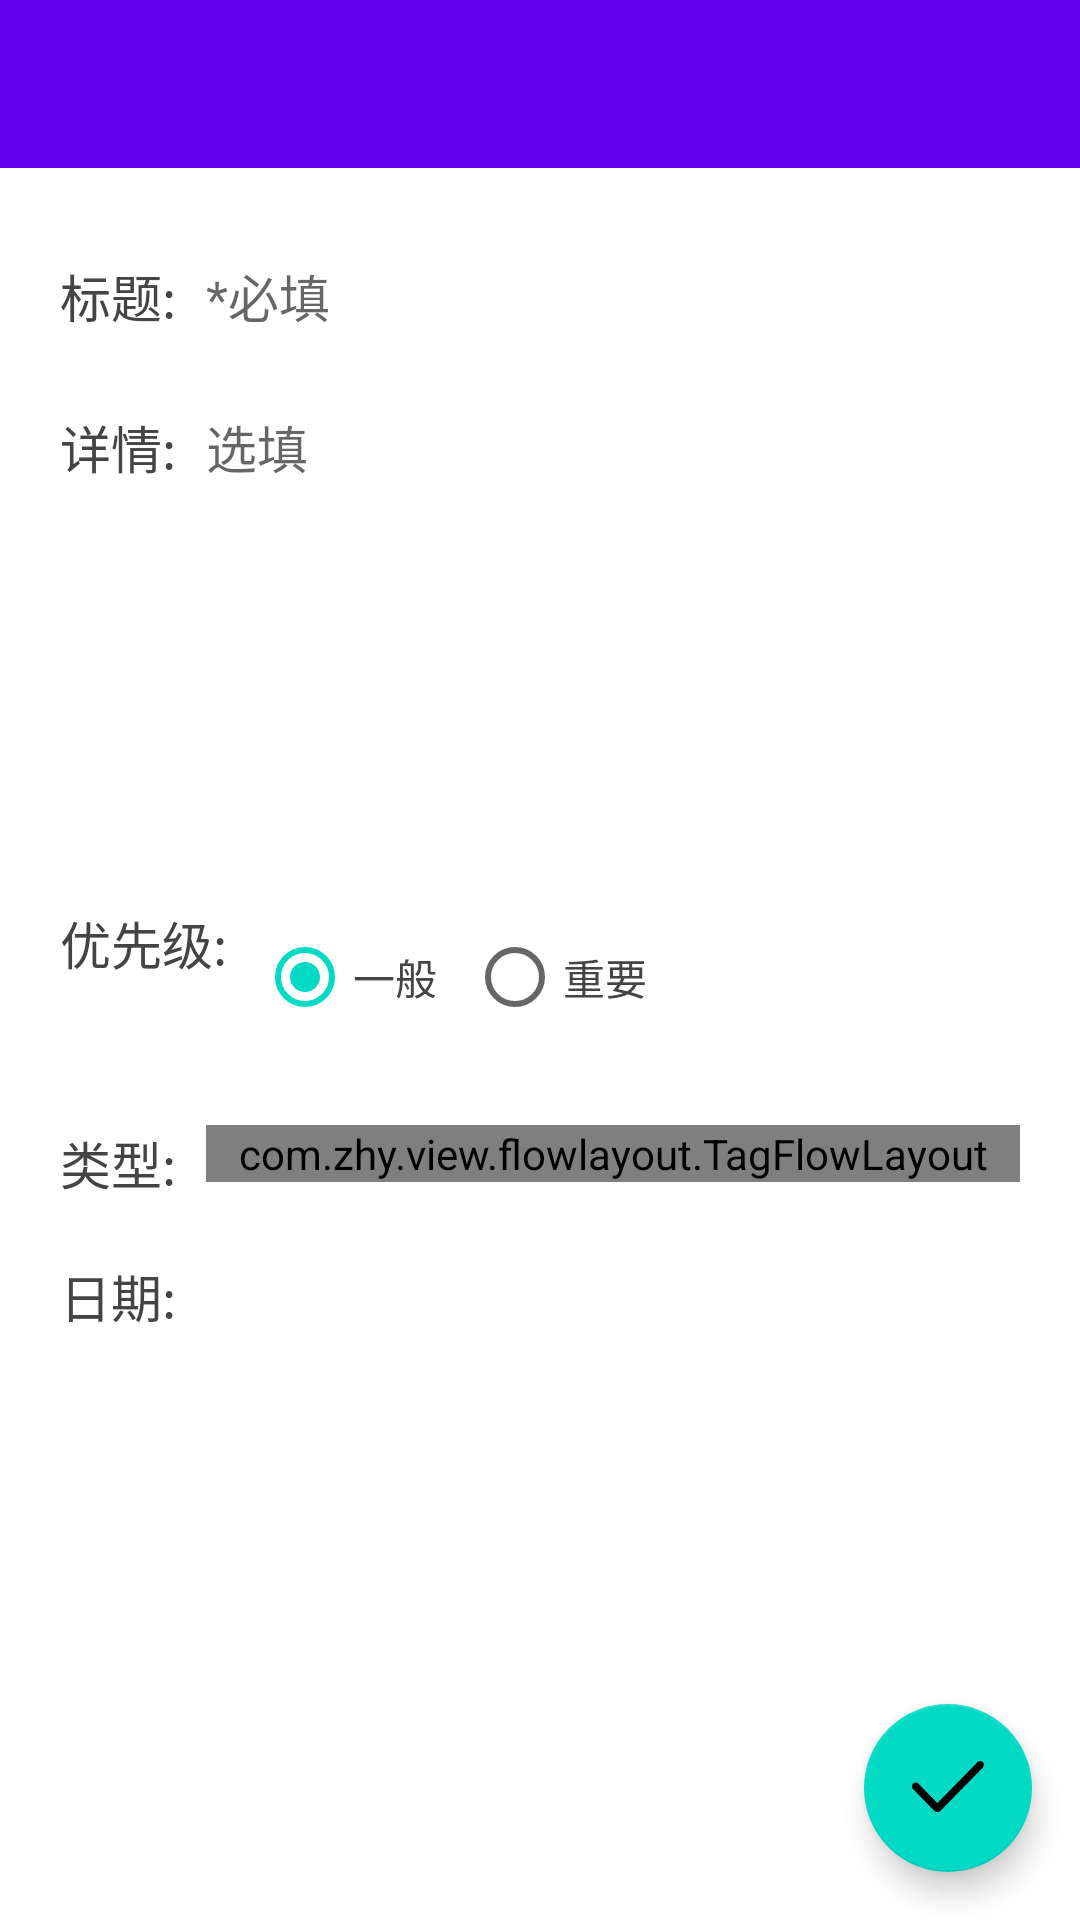

Android layout source for this screen:
<!-- AndroidManifest.xml: fallback theme Theme.MaterialComponents.DayNight.NoActionBar -->
<!-- res/layout/activity_add_schedule.xml -->
<?xml version="1.0" encoding="utf-8"?>
<androidx.constraintlayout.widget.ConstraintLayout
        xmlns:android="http://schemas.android.com/apk/res/android"
        xmlns:app="http://schemas.android.com/apk/res-auto"
        android:id="@+id/clRoot"
        android:background="@color/white"
        android:layout_width="match_parent"
        android:layout_height="match_parent">

    <androidx.appcompat.widget.Toolbar
            android:id="@+id/toolbar"
            android:layout_width="match_parent"
            android:layout_height="?attr/actionBarSize"
            android:background="?attr/colorPrimary"
            android:theme="@style/ThemeOverlay.AppCompat.Dark.ActionBar"
            app:popupTheme="@style/ThemeOverlay.AppCompat.Light"
            app:layout_constraintTop_toTopOf="parent"/>

    <TextView
            android:id="@+id/tvTitleLabel"
            android:layout_width="wrap_content"
            android:layout_height="wrap_content"
            android:textSize="17sp"
            android:textColor="@color/primary_text"
            android:layout_marginLeft="20dp"
            android:layout_marginTop="30dp"
            android:text="标题:"
            app:layout_constraintLeft_toLeftOf="parent"
            app:layout_constraintTop_toBottomOf="@id/toolbar"/>

    <EditText
            android:id="@+id/etTitle"
            android:layout_width="0dp"
            android:layout_height="wrap_content"
            android:textSize="17sp"
            android:textColor="@color/primary_text"
            android:layout_marginRight="20dp"
            android:layout_marginTop="30dp"
            android:layout_marginLeft="10dp"
            android:background="@null"
            android:singleLine="true"
            android:hint="*必填"
            app:layout_constraintLeft_toRightOf="@id/tvTitleLabel"
            app:layout_constraintRight_toRightOf="parent"
            app:layout_constraintTop_toBottomOf="@id/toolbar"/>

    <View
            android:id="@+id/dividerTitle"
            android:layout_width="0dp"
            android:layout_height="1px"
            android:background="@color/gray_dark"
            android:layout_marginRight="20dp"
            android:layout_marginLeft="20dp"
            android:layout_marginTop="10dp"
            app:layout_constraintLeft_toLeftOf="parent"
            app:layout_constraintRight_toRightOf="parent"
            app:layout_constraintTop_toBottomOf="@id/etTitle"/>

    <TextView
            android:id="@+id/tvContentLabel"
            android:layout_width="wrap_content"
            android:layout_height="wrap_content"
            android:textSize="17sp"
            android:textColor="@color/primary_text"
            android:layout_marginLeft="20dp"
            android:layout_marginTop="15dp"
            android:text="详情:"
            app:layout_constraintLeft_toLeftOf="parent"
            app:layout_constraintTop_toBottomOf="@id/dividerTitle"/>

    <EditText
            android:id="@+id/etContent"
            android:layout_width="0dp"
            android:layout_height="140dp"
            android:textSize="17sp"
            android:gravity="left|top"
            android:textColor="@color/primary_text"
            android:layout_marginRight="20dp"
            android:layout_marginTop="15dp"
            android:layout_marginLeft="10dp"
            android:background="@null"
            android:hint="选填"
            app:layout_constraintLeft_toRightOf="@id/tvContentLabel"
            app:layout_constraintRight_toRightOf="parent"
            app:layout_constraintTop_toBottomOf="@id/dividerTitle"/>

    <View
            android:id="@+id/dividerContent"
            android:layout_width="0dp"
            android:layout_height="1px"
            android:background="@color/gray_dark"
            android:layout_marginRight="20dp"
            android:layout_marginLeft="20dp"
            android:layout_marginTop="10dp"
            app:layout_constraintLeft_toLeftOf="parent"
            app:layout_constraintRight_toRightOf="parent"
            app:layout_constraintTop_toBottomOf="@id/etContent"/>

    <TextView
            android:id="@+id/tvPriorityLabel"
            android:layout_width="wrap_content"
            android:layout_height="wrap_content"
            android:textSize="17sp"
            android:textColor="@color/primary_text"
            android:layout_marginLeft="20dp"
            android:layout_marginTop="15dp"
            android:text="优先级:"
            app:layout_constraintLeft_toLeftOf="parent"
            app:layout_constraintTop_toBottomOf="@id/dividerContent"/>

    <RadioGroup
            android:id="@+id/rgPriority"
            android:layout_width="0dp"
            android:layout_height="wrap_content"
            android:layout_marginLeft="10dp"
            android:layout_marginTop="15dp"
            android:orientation="horizontal"
            app:layout_constraintLeft_toRightOf="@id/tvPriorityLabel"
            app:layout_constraintRight_toRightOf="parent"
            app:layout_constraintTop_toBottomOf="@id/dividerContent">

        <RadioButton
                android:id="@+id/rb_normal"
                android:layout_width="wrap_content"
                android:layout_height="wrap_content"
                android:text="一般"
                android:layout_marginRight="10dp"
                android:textColor="@color/primary_text"
                android:checked="true"/>

        <RadioButton
                android:id="@+id/rb_important"
                android:layout_width="wrap_content"
                android:layout_height="wrap_content"
                android:text="重要"
                android:textColor="@color/primary_text"/>
    </RadioGroup>

    <View
            android:id="@+id/dividerPriority"
            android:layout_width="0dp"
            android:layout_height="1px"
            android:background="@color/gray_dark"
            android:layout_marginRight="20dp"
            android:layout_marginLeft="20dp"
            android:layout_marginTop="10dp"
            app:layout_constraintLeft_toLeftOf="parent"
            app:layout_constraintRight_toRightOf="parent"
            app:layout_constraintTop_toBottomOf="@id/rgPriority"/>

    <TextView
            android:id="@+id/tvTypeLable"
            android:layout_width="wrap_content"
            android:layout_height="wrap_content"
            android:textSize="17sp"
            android:textColor="@color/primary_text"
            android:layout_marginLeft="20dp"
            android:layout_marginTop="15dp"
            android:text="类型:"
            app:layout_constraintLeft_toLeftOf="parent"
            app:layout_constraintTop_toBottomOf="@id/dividerPriority"/>

    <com.zhy.view.flowlayout.TagFlowLayout
            android:id="@+id/typeTabLayout"
            android:layout_width="0dp"
            android:layout_height="wrap_content"
            android:layout_marginLeft="10dp"
            android:layout_marginTop="15dp"
            android:layout_marginRight="20dp"
            app:max_select="1"
            app:layout_constraintLeft_toRightOf="@id/tvTypeLable"
            app:layout_constraintRight_toRightOf="parent"
            app:layout_constraintTop_toBottomOf="@id/dividerPriority"/>

    <View
            android:id="@+id/dividerType"
            android:layout_width="0dp"
            android:layout_height="1px"
            android:background="@color/gray_dark"
            android:layout_marginRight="20dp"
            android:layout_marginLeft="20dp"
            android:layout_marginTop="10dp"
            app:layout_constraintLeft_toLeftOf="parent"
            app:layout_constraintRight_toRightOf="parent"
            app:layout_constraintTop_toBottomOf="@id/typeTabLayout"/>

    <TextView
            android:id="@+id/tvDateLabel"
            android:layout_width="wrap_content"
            android:layout_height="wrap_content"
            android:textSize="17sp"
            android:textColor="@color/primary_text"
            android:layout_marginLeft="20dp"
            android:layout_marginTop="15dp"
            android:text="日期:"
            app:layout_constraintLeft_toLeftOf="parent"
            app:layout_constraintTop_toBottomOf="@id/dividerType"/>

    <TextView
            android:id="@+id/tvDate"
            android:layout_width="0dp"
            android:layout_height="wrap_content"
            android:layout_marginLeft="10dp"
            android:layout_marginTop="15dp"
            android:layout_marginRight="20dp"
            android:textColor="@drawable/selector_schedule_date_text_color"
            android:textSize="17sp"
            app:layout_constraintLeft_toRightOf="@id/tvDateLabel"
            app:layout_constraintRight_toRightOf="parent"
            app:layout_constraintTop_toBottomOf="@id/dividerType"/>

    <View
            android:id="@+id/dividerDate"
            android:layout_width="0dp"
            android:layout_height="1px"
            android:background="@color/gray_dark"
            android:layout_marginRight="20dp"
            android:layout_marginLeft="20dp"
            android:layout_marginTop="15dp"
            app:layout_constraintLeft_toLeftOf="parent"
            app:layout_constraintRight_toRightOf="parent"
            app:layout_constraintTop_toBottomOf="@id/tvDate"/>

    <com.google.android.material.floatingactionbutton.FloatingActionButton
            android:id="@+id/fab"
            android:layout_width="wrap_content"
            android:layout_height="wrap_content"
            app:layout_constraintBottom_toBottomOf="parent"
            app:layout_constraintRight_toRightOf="parent"
            android:src="@mipmap/ic_ok"
            android:layout_margin="16dp"
            android:layout_gravity="bottom|right"/>

</androidx.constraintlayout.widget.ConstraintLayout>
<!-- resources referenced by this layout -->
<resources>
  <color name="primary_text">#444444</color>
  <color name="white">#FFFFFF</color>
  <!-- drawable selector_schedule_date_text_color (drawable) -->
  <?xml version="1.0" encoding="utf-8"?>
  <selector xmlns:android="http://schemas.android.com/apk/res/android">
  
      <item android:color="@color/colorPrimary" android:state_pressed="true"/>
      <item android:color="@color/primary_text"/>
  
  </selector>
  <!-- mipmap ic_ok: png bitmap (mipmap-xxhdpi, 2543 bytes) -->
  <color name="colorPrimary">#58ae6b</color>
</resources>
